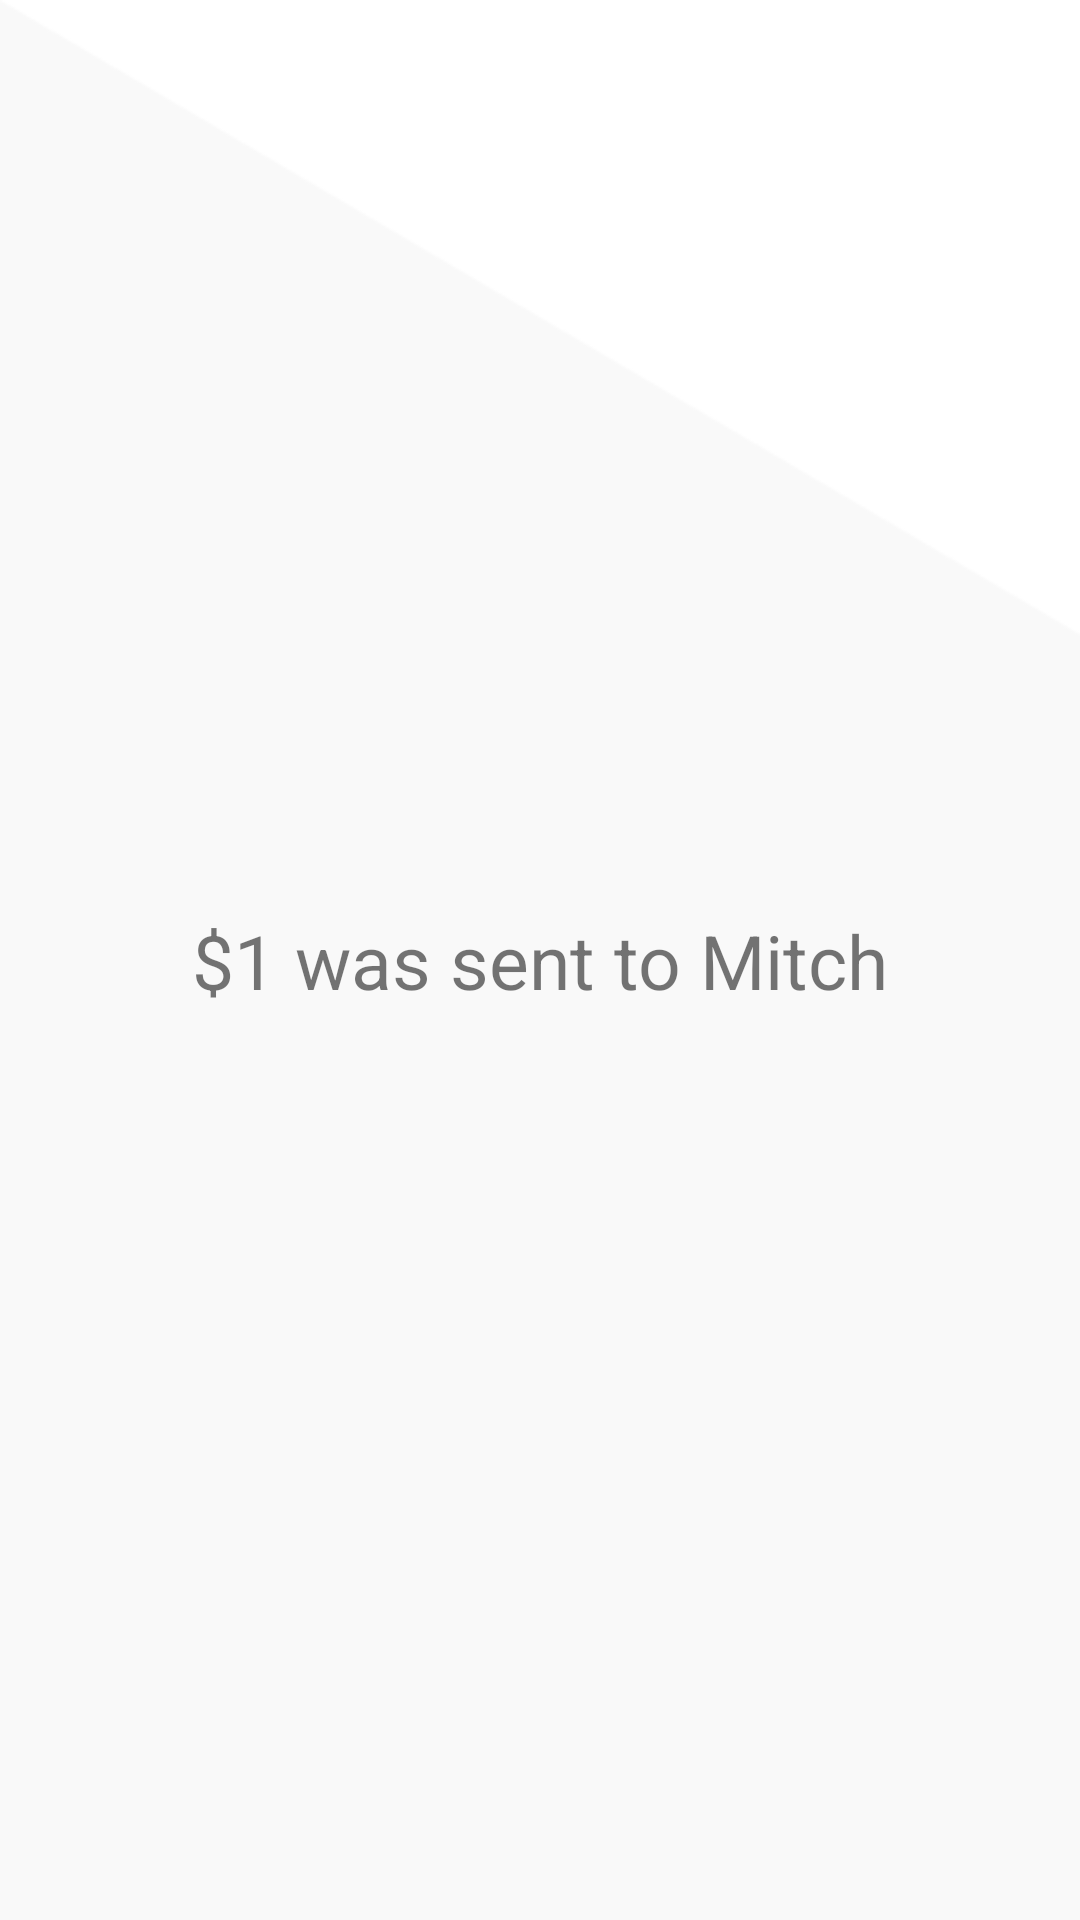

Android layout source for this screen:
<!-- AndroidManifest.xml: application theme AppThemeNoActionBar -->
<!-- res/layout/fragment_confirmation.xml -->
<?xml version="1.0" encoding="utf-8"?>
<androidx.constraintlayout.widget.ConstraintLayout xmlns:android="http://schemas.android.com/apk/res/android"
    xmlns:tools="http://schemas.android.com/tools"
    android:layout_width="match_parent"
    android:layout_height="match_parent"
    xmlns:app="http://schemas.android.com/apk/res-auto"
    tools:context=".ConfirmationFragment">

    <TextView
        android:layout_width="wrap_content"
        android:layout_height="wrap_content"
        app:layout_constraintTop_toTopOf="parent"
        app:layout_constraintBottom_toBottomOf="parent"
        app:layout_constraintRight_toRightOf="parent"
        app:layout_constraintLeft_toLeftOf="parent"
        android:text="$1 was sent to Mitch"
        android:textSize="25sp"
        android:id="@+id/confirmation_message" />

</androidx.constraintlayout.widget.ConstraintLayout>
<!-- resources referenced by this layout -->
<resources>
  <style name="AppThemeNoActionBar" parent="Theme.MaterialComponents.Light.NoActionBar">
          
          <item name="colorPrimary">@color/colorPrimary</item>
          <item name="colorPrimaryDark">@color/colorPrimary</item>
          <item name="colorAccent">@color/colorAccent</item>
          <item name="android:windowBackground">@drawable/splash_page</item>
      </style>
  <color name="colorPrimary">#13a538</color>
  <color name="colorAccent">#16E99F</color>
  <!-- drawable splash_page (drawable) -->
  <?xml version="1.0" encoding="utf-8"?>
  <layer-list xmlns:android="http://schemas.android.com/apk/res/android">
  
      <item
          android:drawable="@android:color/white"/>
  
      <item
          android:drawable="@mipmap/background"/>
  
  
  
  
  
  
  
  </layer-list>
</resources>
